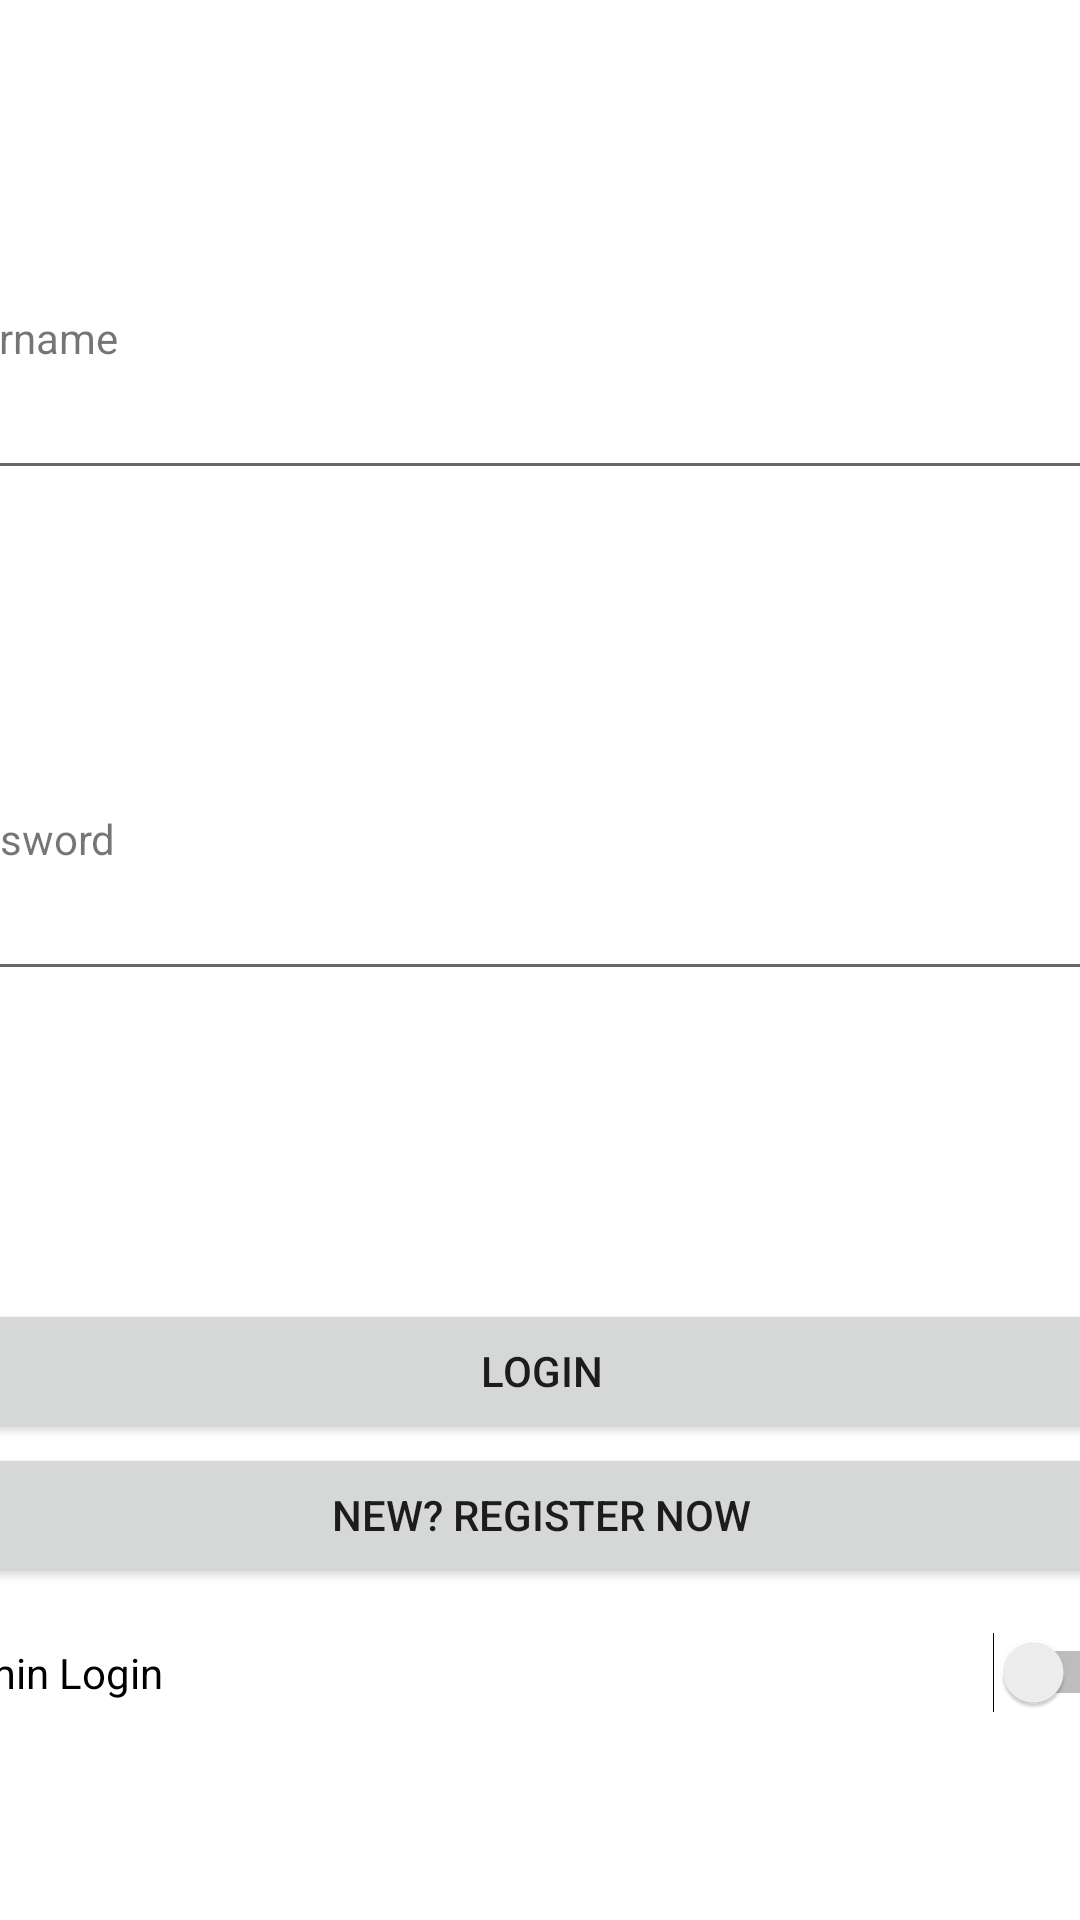

The Android layout XML behind this screen, and the referenced resources:
<!-- AndroidManifest.xml: application theme Theme.MobileCourseWork -->
<!-- res/layout/activity_main.xml -->
<?xml version="1.0" encoding="utf-8"?>
<androidx.constraintlayout.widget.ConstraintLayout xmlns:android="http://schemas.android.com/apk/res/android"
    xmlns:app="http://schemas.android.com/apk/res-auto"
    xmlns:tools="http://schemas.android.com/tools"
    android:layout_width="match_parent"
    android:layout_height="match_parent"
    tools:context=".MainActivity">

    <LinearLayout
        android:layout_width="409dp"
        android:layout_height="729dp"
        android:layout_marginStart="1dp"
        android:layout_marginEnd="1dp"
        android:layout_marginBottom="2dp"
        android:orientation="vertical"
        app:layout_constraintBottom_toBottomOf="parent"
        app:layout_constraintEnd_toEndOf="parent"
        app:layout_constraintStart_toStartOf="parent"
        app:layout_constraintTop_toTopOf="parent">

        <TextView
            android:id="@+id/textViewTitleHome"
            android:layout_width="match_parent"
            android:layout_height="148dp"
            android:elegantTextHeight="false"
            android:text="\n\nSpectrum Surveys"
            android:textAlignment="center"
            android:textSize="24sp" />

        <LinearLayout
            android:layout_width="match_parent"
            android:layout_height="167dp"
            android:orientation="vertical">

            <TextView
                android:id="@+id/textViewLoginName"
                android:layout_width="match_parent"
                android:layout_height="wrap_content"
                android:text="Username" />

            <EditText
                android:id="@+id/editTextLoginName"
                android:layout_width="match_parent"
                android:layout_height="wrap_content"
                android:ems="10"
                android:inputType="textPersonName" />
        </LinearLayout>

        <LinearLayout
            android:layout_width="match_parent"
            android:layout_height="163dp"
            android:orientation="vertical">

            <TextView
                android:id="@+id/textViewPassword"
                android:layout_width="match_parent"
                android:layout_height="wrap_content"
                android:text="Password" />

            <EditText
                android:id="@+id/editTextPassword"
                android:layout_width="match_parent"
                android:layout_height="wrap_content"
                android:ems="10"
                android:inputType="textPersonName" />
        </LinearLayout>

        <LinearLayout
            android:layout_width="match_parent"
            android:layout_height="190dp"
            android:orientation="vertical">

            <Button
                android:id="@+id/buttonLogin"
                android:layout_width="match_parent"
                android:layout_height="wrap_content"
                android:onClick="loginButton"
                android:text="Login" />

            <Button
                android:id="@+id/buttonRegisterNew"
                android:layout_width="match_parent"
                android:layout_height="wrap_content"
                android:onClick="registerButton"
                android:text="New? Register now" />

            <Switch
                android:id="@+id/switchAdminLogin"
                android:layout_width="match_parent"
                android:layout_height="57dp"
                android:text="Admin Login" />
        </LinearLayout>

        <LinearLayout
            android:layout_width="match_parent"
            android:layout_height="match_parent"
            android:orientation="horizontal">
        </LinearLayout>
    </LinearLayout>
</androidx.constraintlayout.widget.ConstraintLayout>
<!-- resources referenced by this layout -->
<resources>
  <style name="Theme.MobileCourseWork" parent="Theme.MaterialComponents.DayNight.NoActionBar">
          
          <item name="colorPrimary">@color/purple_500</item>
          <item name="colorPrimaryVariant">@color/purple_700</item>
          <item name="colorOnPrimary">@color/white</item>
          
          <item name="colorSecondary">@color/teal_200</item>
          <item name="colorSecondaryVariant">@color/teal_700</item>
          <item name="colorOnSecondary">@color/black</item>
          
          <item name="android:statusBarColor">?attr/colorPrimaryVariant</item>
          
      </style>
  <!-- not gathered from this repository: default colours our renderer supplied (Android Studio template values) -->
  <color name="purple_500">#FF6200EE</color>
  <color name="purple_700">#FF3700B3</color>
  <color name="teal_200">#FF03DAC5</color>
  <color name="teal_700">#FF018786</color>
  <color name="black">#FF000000</color>
  <color name="white">#FFFFFFFF</color>
</resources>
